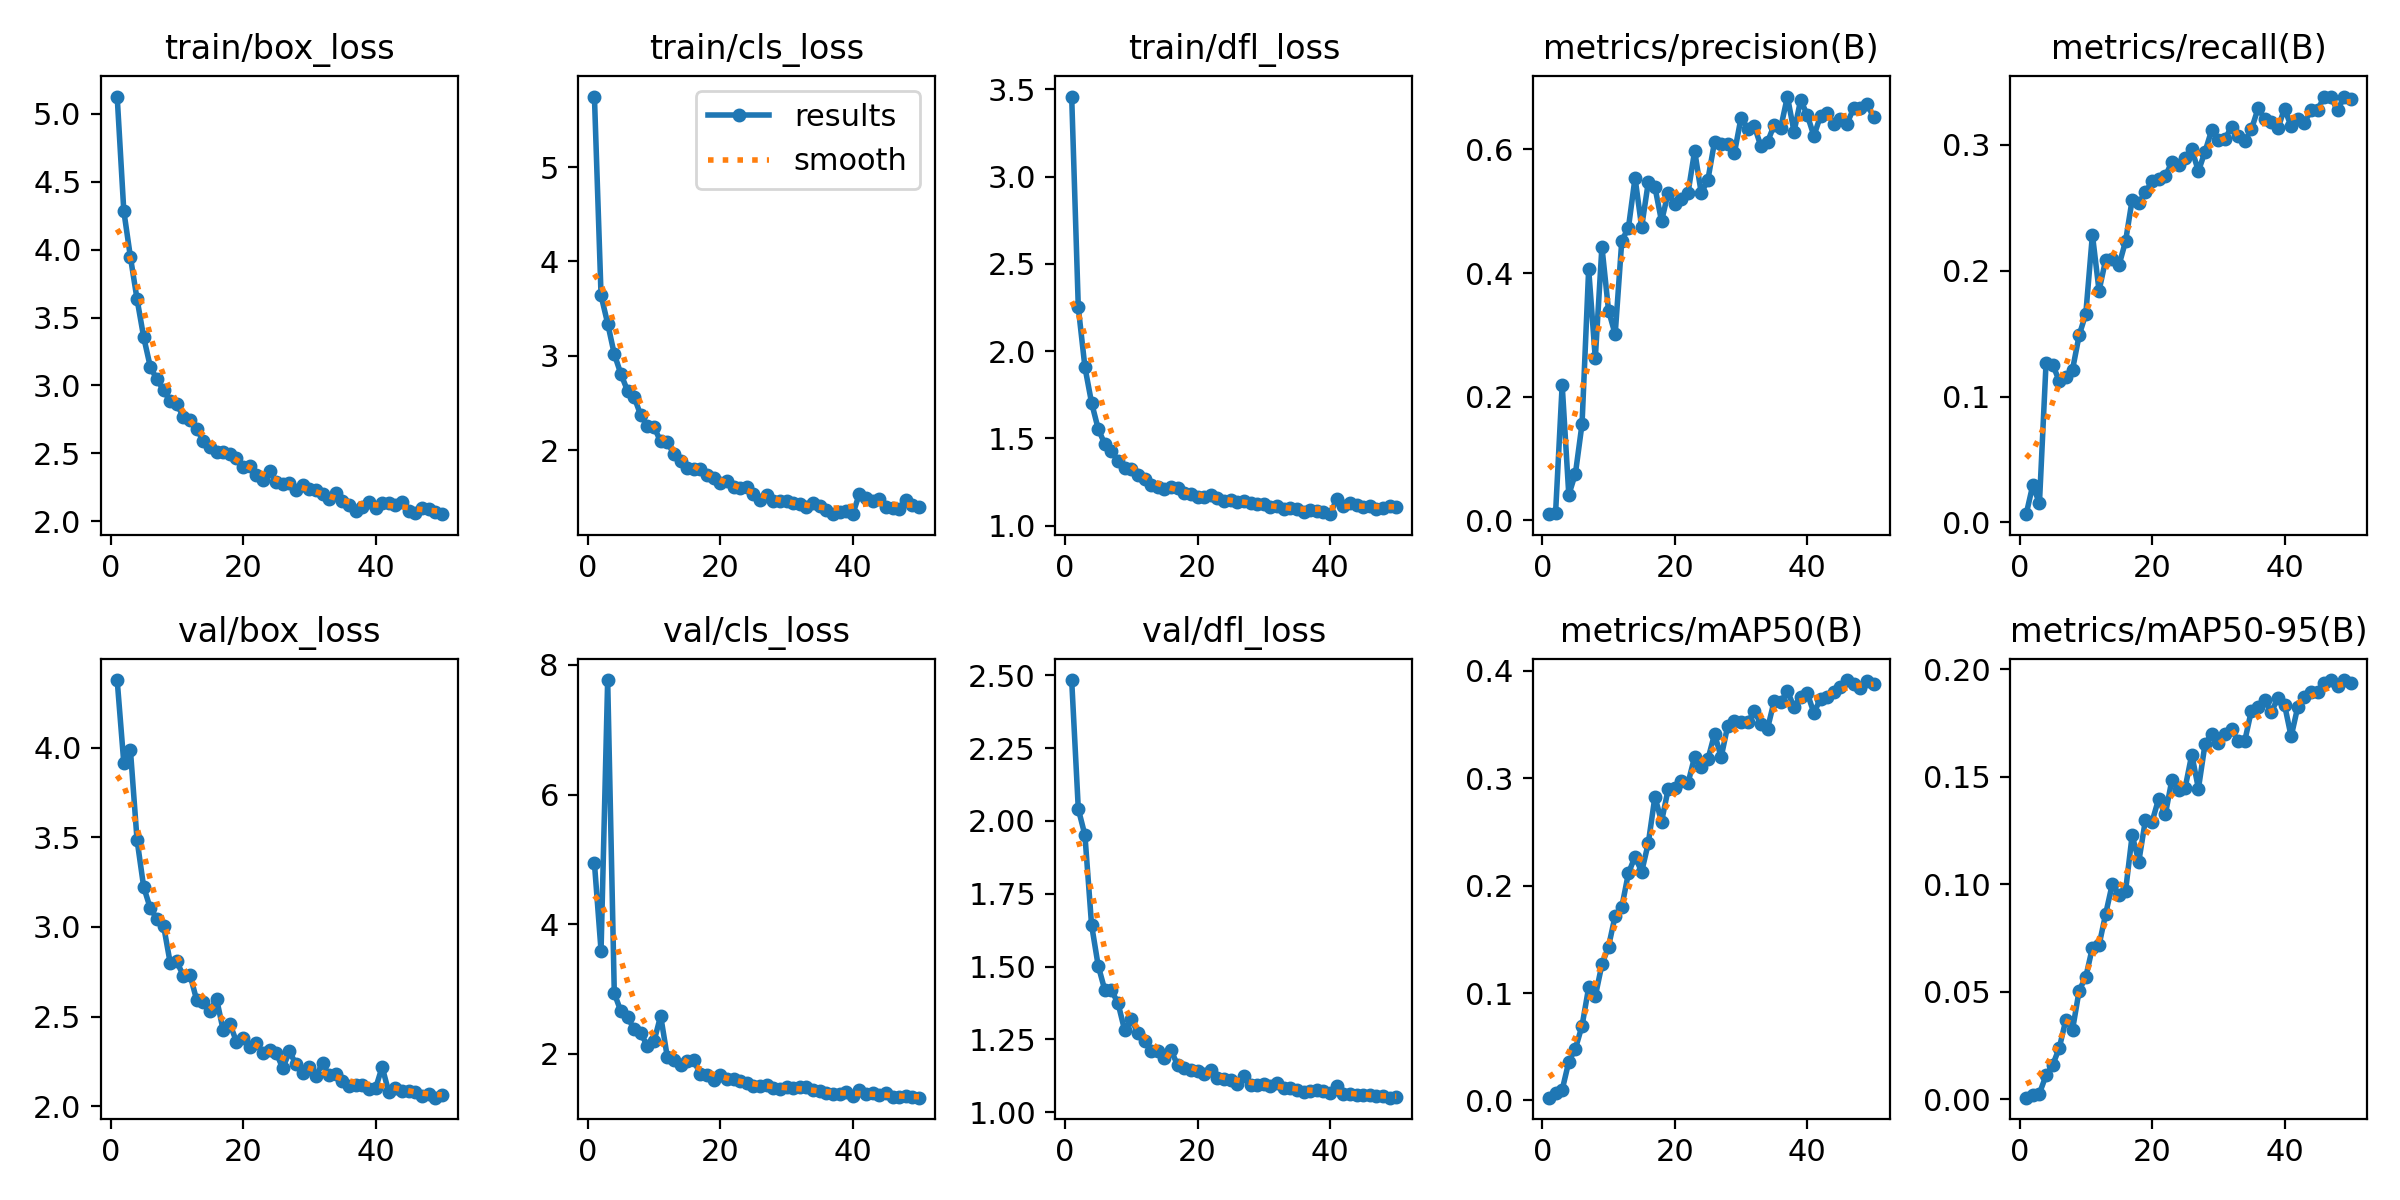

Data behind this chart, as committed beside it:
epoch, time, train/box_loss, train/cls_loss, train/dfl_loss, metrics/precision(B), metrics/recall(B), metrics/mAP50(B), metrics/mAP50-95(B), val/box_loss, val/cls_loss, val/dfl_loss, lr/pg0, lr/pg1, lr/pg2
1, 32.54, 5.128, 5.747, 3.459, 0.00998, 0.00648, 0.00262, 0.00067, 4.377, 4.942, 2.483, 0.07011, 0.003321, 0.003321
2, 64.38, 4.286, 3.639, 2.25, 0.01111, 0.02963, 0.00725, 0.00206, 3.914, 3.589, 2.041, 0.03998, 0.006523, 0.006523
3, 95.42, 3.946, 3.341, 1.908, 0.2192, 0.01499, 0.00985, 0.00261, 3.986, 7.767, 1.951, 0.009712, 0.009593, 0.009593
4, 127.3, 3.635, 3.016, 1.705, 0.0413, 0.1266, 0.03611, 0.01105, 3.485, 2.931, 1.644, 0.009406, 0.009406, 0.009406
5, 170.4, 3.356, 2.806, 1.555, 0.07568, 0.1255, 0.04834, 0.01581, 3.223, 2.651, 1.503, 0.009208, 0.009208, 0.009208
6, 208.3, 3.137, 2.628, 1.467, 0.156, 0.1122, 0.06953, 0.02387, 3.104, 2.565, 1.419, 0.00901, 0.00901, 0.00901
7, 240.3, 3.043, 2.561, 1.426, 0.4065, 0.1157, 0.1052, 0.03699, 3.045, 2.374, 1.419, 0.008812, 0.008812, 0.008812
8, 277.7, 2.966, 2.368, 1.372, 0.2619, 0.1215, 0.09707, 0.03236, 3.008, 2.311, 1.374, 0.008614, 0.008614, 0.008614
9, 315.4, 2.882, 2.254, 1.331, 0.4425, 0.1488, 0.1266, 0.05053, 2.8, 2.12, 1.281, 0.008416, 0.008416, 0.008416
10, 348.5, 2.859, 2.242, 1.324, 0.3394, 0.1657, 0.1433, 0.05682, 2.807, 2.193, 1.32, 0.008218, 0.008218, 0.008218
11, 381.1, 2.77, 2.091, 1.289, 0.3008, 0.2286, 0.172, 0.07049, 2.726, 2.582, 1.271, 0.00802, 0.00802, 0.00802
12, 420.2, 2.747, 2.083, 1.268, 0.4525, 0.1841, 0.1801, 0.07163, 2.733, 1.948, 1.243, 0.007822, 0.007822, 0.007822
13, 463, 2.676, 1.958, 1.232, 0.4731, 0.2087, 0.2116, 0.08615, 2.592, 1.901, 1.211, 0.007624, 0.007624, 0.007624
14, 496.2, 2.594, 1.887, 1.224, 0.5539, 0.2094, 0.227, 0.1001, 2.579, 1.821, 1.212, 0.007426, 0.007426, 0.007426
15, 536.8, 2.543, 1.81, 1.207, 0.4745, 0.2042, 0.2129, 0.09507, 2.533, 1.883, 1.186, 0.007228, 0.007228, 0.007228
16, 575.7, 2.51, 1.8, 1.221, 0.5468, 0.2234, 0.2395, 0.09675, 2.6, 1.895, 1.213, 0.00703, 0.00703, 0.00703
17, 609.5, 2.506, 1.797, 1.216, 0.5391, 0.2565, 0.2827, 0.1228, 2.424, 1.678, 1.161, 0.006832, 0.006832, 0.006832
18, 645.8, 2.493, 1.739, 1.189, 0.4838, 0.2535, 0.2596, 0.1105, 2.461, 1.666, 1.151, 0.006634, 0.006634, 0.006634
19, 683.1, 2.463, 1.703, 1.179, 0.5297, 0.2626, 0.2898, 0.1298, 2.361, 1.592, 1.143, 0.006436, 0.006436, 0.006436
20, 719.9, 2.4, 1.65, 1.163, 0.5111, 0.271, 0.2913, 0.129, 2.378, 1.677, 1.141, 0.006238, 0.006238, 0.006238
21, 747.9, 2.405, 1.67, 1.164, 0.5202, 0.2726, 0.2977, 0.1397, 2.329, 1.612, 1.13, 0.00604, 0.00604, 0.00604
22, 779.8, 2.34, 1.611, 1.173, 0.5298, 0.2752, 0.2955, 0.1324, 2.352, 1.607, 1.146, 0.005842, 0.005842, 0.005842
23, 808.4, 2.306, 1.594, 1.159, 0.5976, 0.2864, 0.32, 0.1485, 2.295, 1.573, 1.117, 0.005644, 0.005644, 0.005644
24, 837.5, 2.366, 1.603, 1.143, 0.5288, 0.2843, 0.3103, 0.1437, 2.314, 1.538, 1.114, 0.005446, 0.005446, 0.005446
25, 865.7, 2.289, 1.537, 1.145, 0.551, 0.2894, 0.3176, 0.1449, 2.299, 1.507, 1.112, 0.005248, 0.005248, 0.005248
26, 892.6, 2.274, 1.471, 1.134, 0.6122, 0.2966, 0.3411, 0.1603, 2.212, 1.492, 1.096, 0.00505, 0.00505, 0.00505
27, 920.5, 2.279, 1.52, 1.14, 0.6086, 0.2791, 0.3197, 0.1445, 2.306, 1.508, 1.124, 0.004852, 0.004852, 0.004852
28, 952.3, 2.232, 1.464, 1.128, 0.6088, 0.2948, 0.349, 0.1651, 2.234, 1.476, 1.094, 0.004654, 0.004654, 0.004654
29, 980, 2.267, 1.464, 1.124, 0.5941, 0.3117, 0.3536, 0.17, 2.187, 1.452, 1.094, 0.004456, 0.004456, 0.004456
30, 1007, 2.238, 1.457, 1.122, 0.6511, 0.3037, 0.3527, 0.1658, 2.22, 1.481, 1.096, 0.004258, 0.004258, 0.004258
31, 1034, 2.23, 1.437, 1.107, 0.6337, 0.3044, 0.352, 0.1699, 2.167, 1.464, 1.089, 0.00406, 0.00406, 0.00406
32, 1062, 2.197, 1.429, 1.113, 0.638, 0.3146, 0.3625, 0.1721, 2.241, 1.478, 1.101, 0.003862, 0.003862, 0.003862
33, 1088, 2.159, 1.396, 1.097, 0.605, 0.307, 0.3505, 0.1664, 2.172, 1.482, 1.082, 0.003664, 0.003664, 0.003664
34, 1115, 2.206, 1.434, 1.103, 0.6122, 0.3034, 0.3462, 0.1667, 2.182, 1.436, 1.082, 0.003466, 0.003466, 0.003466
35, 1140, 2.146, 1.402, 1.092, 0.6393, 0.3123, 0.3718, 0.1808, 2.138, 1.417, 1.075, 0.003268, 0.003268, 0.003268
36, 1166, 2.121, 1.361, 1.079, 0.6352, 0.329, 0.3708, 0.1822, 2.114, 1.386, 1.071, 0.00307, 0.00307, 0.00307
37, 1198, 2.074, 1.326, 1.089, 0.6855, 0.321, 0.3814, 0.1856, 2.117, 1.369, 1.073, 0.002872, 0.002872, 0.002872
38, 1227, 2.103, 1.347, 1.084, 0.6286, 0.318, 0.366, 0.1799, 2.117, 1.373, 1.075, 0.002674, 0.002674, 0.002674
39, 1260, 2.143, 1.353, 1.079, 0.6799, 0.3131, 0.3757, 0.1868, 2.097, 1.413, 1.072, 0.002476, 0.002476, 0.002476
40, 1287, 2.093, 1.32, 1.065, 0.6555, 0.329, 0.3792, 0.1835, 2.099, 1.35, 1.066, 0.002278, 0.002278, 0.002278
41, 1314, 2.135, 1.537, 1.15, 0.6219, 0.3147, 0.3608, 0.1687, 2.22, 1.43, 1.088, 0.00208, 0.00208, 0.00208
42, 1340, 2.135, 1.49, 1.114, 0.6542, 0.3202, 0.3741, 0.1825, 2.079, 1.377, 1.062, 0.001882, 0.001882, 0.001882
43, 1367, 2.122, 1.463, 1.131, 0.6595, 0.3177, 0.3761, 0.1872, 2.101, 1.386, 1.061, 0.001684, 0.001684, 0.001684
44, 1393, 2.14, 1.485, 1.117, 0.6415, 0.3276, 0.3803, 0.1895, 2.084, 1.359, 1.059, 0.001486, 0.001486, 0.001486
45, 1419, 2.073, 1.398, 1.108, 0.6493, 0.3278, 0.3848, 0.1893, 2.087, 1.392, 1.058, 0.001288, 0.001288, 0.001288
46, 1446, 2.062, 1.384, 1.112, 0.6418, 0.3385, 0.3914, 0.1935, 2.079, 1.329, 1.06, 0.00109, 0.00109, 0.00109
47, 1473, 2.093, 1.377, 1.095, 0.6664, 0.3381, 0.3879, 0.195, 2.059, 1.327, 1.056, 0.000892, 0.000892, 0.000892
48, 1499, 2.088, 1.471, 1.102, 0.6675, 0.3275, 0.3844, 0.192, 2.07, 1.347, 1.057, 0.000694, 0.000694, 0.000694
49, 1521, 2.07, 1.414, 1.114, 0.6737, 0.3383, 0.3904, 0.1949, 2.048, 1.323, 1.05, 0.000496, 0.000496, 0.000496
50, 1546, 2.051, 1.399, 1.107, 0.6525, 0.3363, 0.3879, 0.1937, 2.062, 1.319, 1.053, 0.000298, 0.000298, 0.000298
